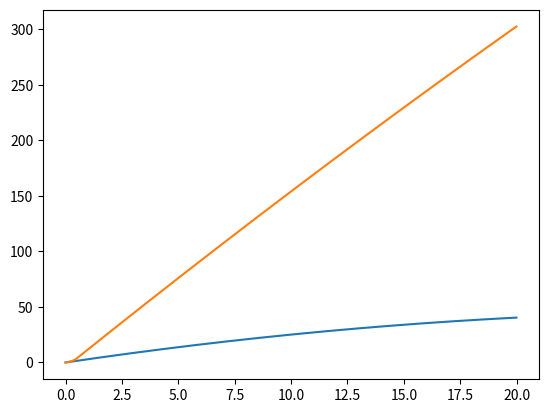

Python code for this plot:
#!/usr/bin/env python3
# coding: utf-8

import numpy as np
from matplotlib import pyplot as pp


MODEL_G = 9.81
MODEL_DT = 0.001

class Body:
    def __init__(self, x, y, vx, vy):
        """
        Создать тело.

        Параметры:
        ----------
        x: float
            горизонтальная координата
        y: float
            вертикальная координата
        vx: float
            горизонтальная скорость
        vy: float
            вертикальная скорость
        """

        self.x = x
        self.y = y
        self.vx = vx
        self.vy = vy

        self.trajectory_x = []
        self.trajectory_y = []

    def change_coords(self, new_x, new_y):
        ''' Задаем новые координаты тела '''
        self.x = float(new_x)
        self.y = float(new_y)
        print(f'Новые координаты =({new_x}, {new_y})')

    def change_velocity(self, new_vx, new_vy):
        ''' Задаем телу новую скорость '''
        self.vx = float(new_vx)
        self.vy = float(new_vy)
        print(f'Новые компоненты скорости =({new_vx}, {new_vy})')

    def advance(self):
        """
        Выполнить шаг мат. модели применительно к телу, предварительно\
 записав его координаты
        """
        self.trajectory_x.append(self.x)
        self.trajectory_y.append(self.y)

        self.x += self.vx * MODEL_DT
        self.y += self.vy * MODEL_DT
        self.vy -= MODEL_G * MODEL_DT



class Rocket(Body):
    def __init__(self, x, y):
        """
        Создать ракету.

        Пареметры:
        ----------
        x: float
            горизонтальная координата
        y: float
            вертикальная координата
        """
        super().__init__(x, y, 10, 10) # Вызовем конструктор предка — тела,
                                       # т.к. он для ракеты актуален
        self.fuel_speed = 75
        self.mass_change = -2
        self.rocket_mass = 1_000
        self.fuel_mass = 950

    def change_fuel_speed(self, new_fuel_speed):
        ''' Изменим скорость истекания топлива относительно ракеты '''
        self.fuel_speed = float(new_fuel_speed)
        print(f'Теперь топливо истекает со скоростью в {new_fuel_speed} единиц')

    def change_mass_change(self, new_mass_change):
        ''' Изменим скорость изменения массы ракеты '''
        self.mass_change = - abs(float(new_mass_change))
        print(f'Масса ракеты теперь убывает со скоростью в\
 {abs(float(new_mass_change))} единиц')

    def change_rocket_mass(self, new_rocket_mass):
        ''' Изменим массу ракеты '''
        if float(new_rocket_mass) < 0:
            print('Вы что, математик? Отрицательная масса... Фи')
        elif float(new_rocket_mass) >= 0:
            self.rocket_mass = float(new_rocket_mass)
            print(f'Теперь масса ракеты составляет {new_rocket_mass} единиц')

    def change_fuel_percentage(self, new_fuel_percentage):
        ''' Изменим долю топлива в ракете '''
        if 0 <= new_fuel_percentage < 1:
            self.fuel_mass = self.rocket_mass * float(new_fuel_percentage)
            print(f'Теперь топливо составляет аж {new_fuel_percentage} от массы\
 ракеты!')
        else:
            print('Доля в массе не может быть больше единицы\
 или отрицательной!!!')

    def mass_decrement(self):
        ''' Уменьшается масса ракеты '''
        self.fuel_mass = self.fuel_mass + self.mass_change * MODEL_DT
        self.rocket_mass = self.rocket_mass + self.mass_change * MODEL_DT

    def advance(self):
        ''' Опишем движение ракеты '''
        #будем считать, что сопло всегда направлено вниз
        if self.fuel_mass > 0:

            self.trajectory_x.append(self.x)
            self.trajectory_y.append(self.y)
            self.x += self.vx * MODEL_DT
            self.y += self.vy * MODEL_DT
            self.vy -= ((self.fuel_speed * self.mass_change) /\
self.rocket_mass + MODEL_G) * MODEL_DT
            self.mass_decrement()

        else:
            super().advance() # вызовем метод предка — тела, т.к.
                              # и он для ракеты актуален.


b = Body(0, 0, 9, 9)
r = Rocket(0, 0)

bodies = [b, r]
# Дальше мы уже не будем думать, кто тут ёжик, кто ракета, а кто котлета —
# благодаря возможностям ООП будем просто работать со списком тел

# self.fuel_speed = 75
# self.mass_change =  -2
# self.rocket_mass = 1_000
# self.fuel_mass = 950

b.change_velocity(10, 30)
r.change_velocity(10, 30)
r.change_rocket_mass(1)
r.change_fuel_percentage(0.93)
r.change_fuel_speed(50)
r.change_mass_change(-20)


for t in np.arange(0, 2, MODEL_DT): # для всех временных отрезков
    for b in bodies: # для всех тел
        b.advance() # выполним шаг


for b in bodies: # для всех тел
    pp.plot(b.trajectory_x, b.trajectory_y) # нарисуем их траектории

pp.show()
